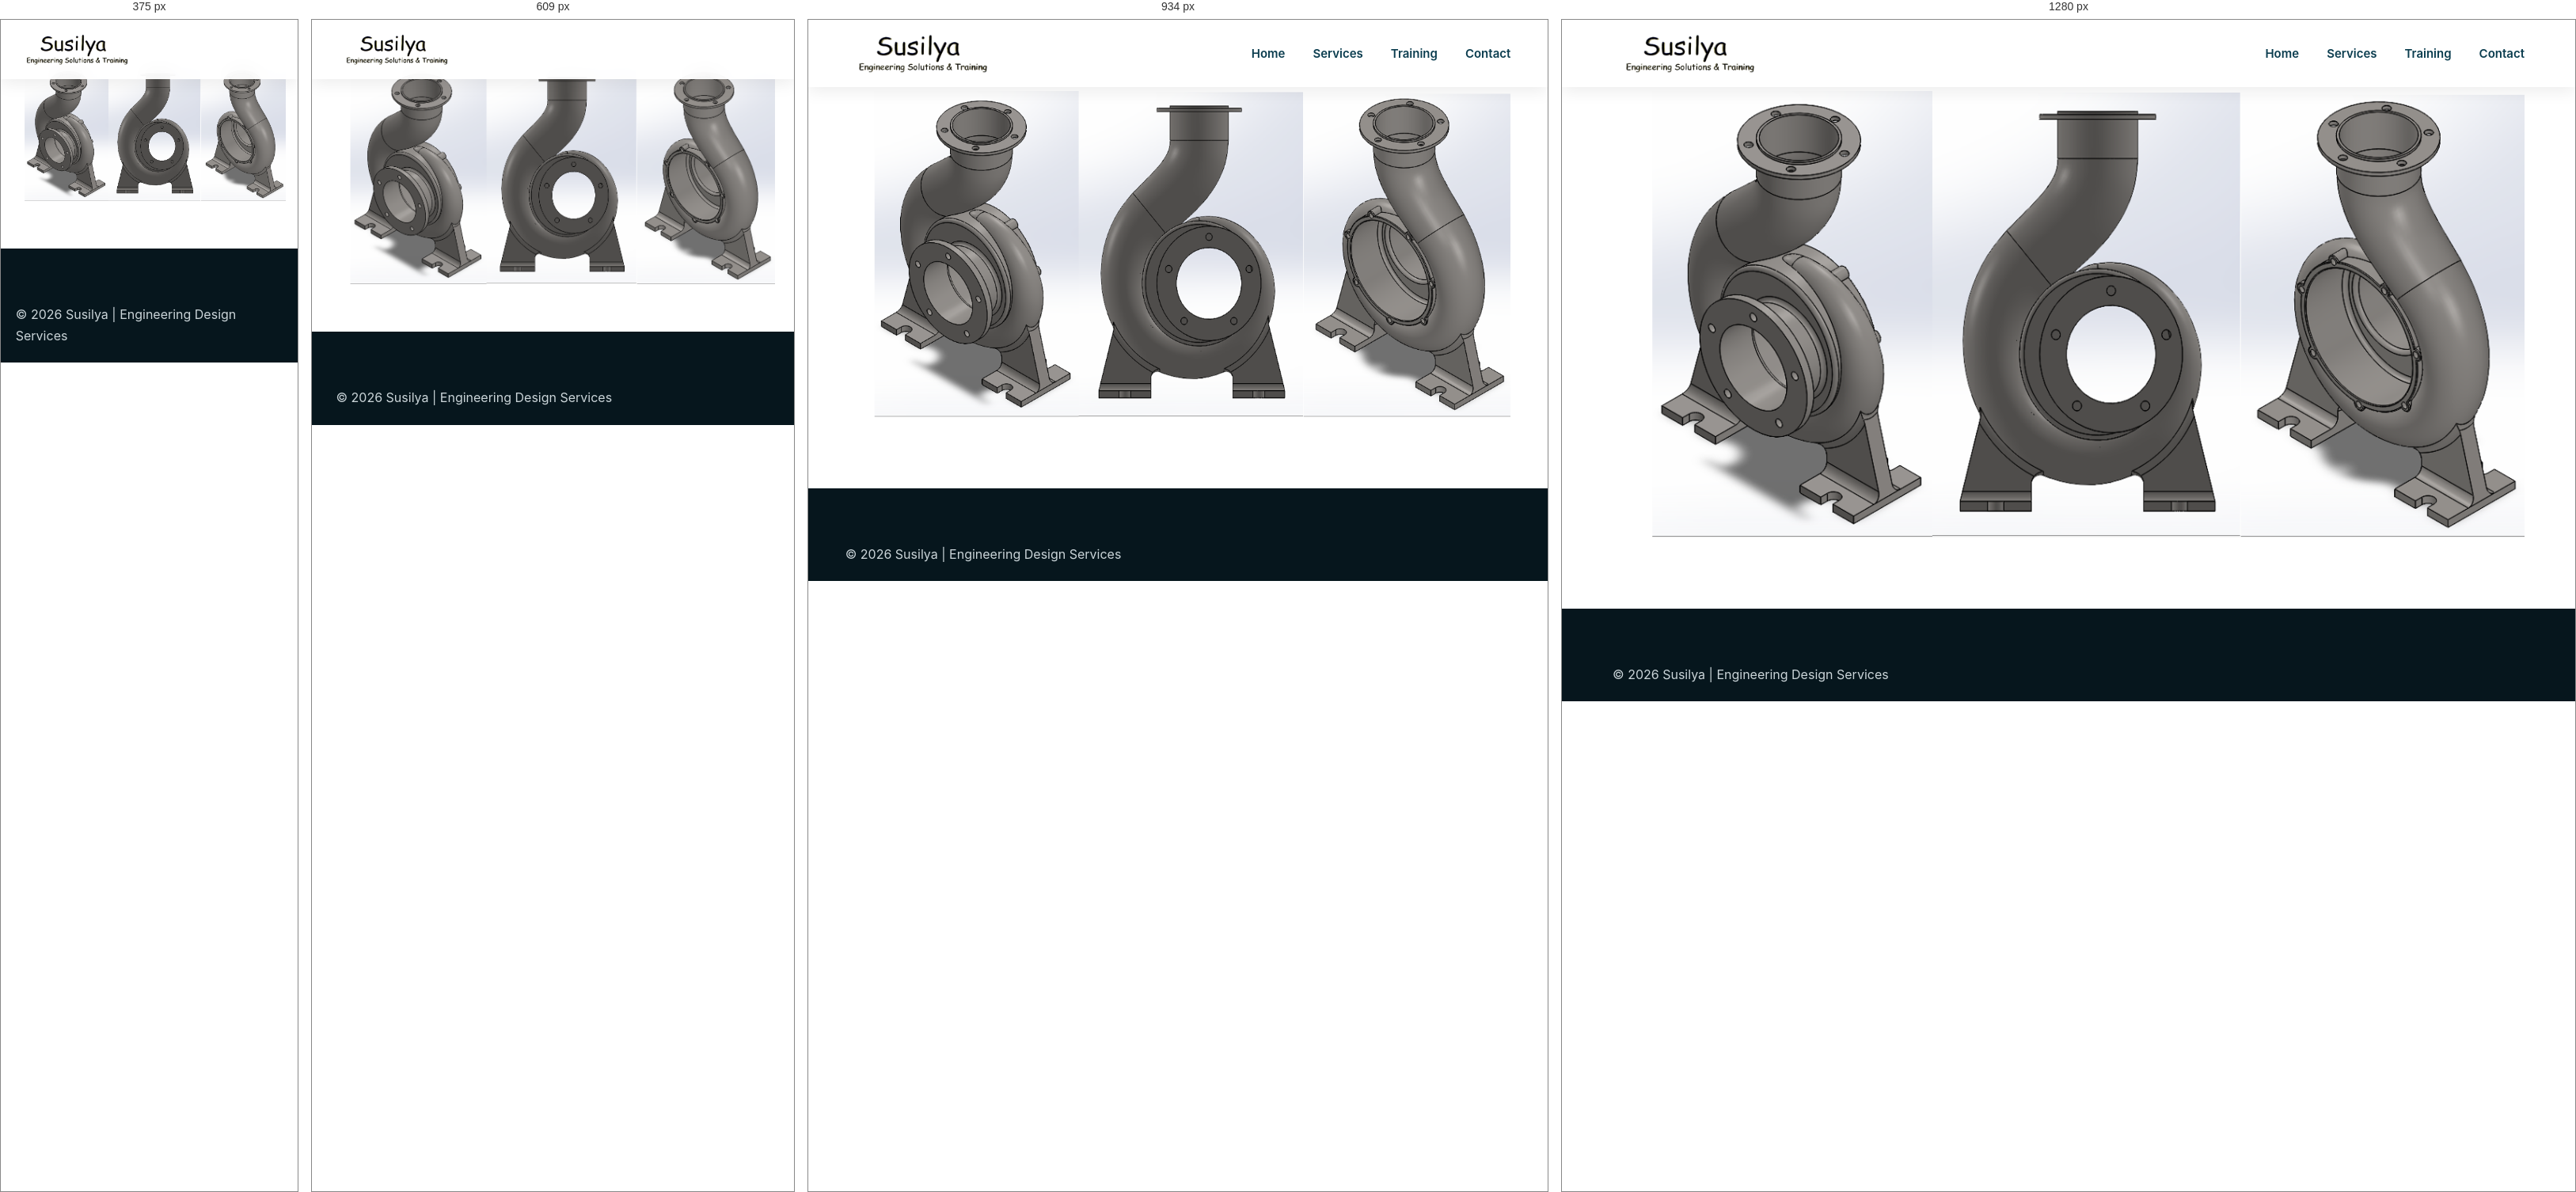
Rendered at 375 px, 609 px, 934 px and 1280 px, left to right.

<!-- file: pump case.html -->
<!DOCTYPE html>
<html lang="en">

<head>

<meta charset="UTF-8">

<meta name="viewport" content="width=device-width, initial-scale=1.0">


<title>
Mechanical Design Services | Machine Design & Product Development | Susilya
</title>


<meta name="description" content="
Susilya provides professional mechanical design services including machine design, product development, engineering documentation, reverse engineering, CAD modeling and manufacturing support.
">


<link rel="canonical" href="https://susilya.com/pages/mechanical-design.html">


<link rel="stylesheet" href="/style.css">


<link rel="icon" href="/images/logo.webp">



<script type="application/ld+json">

{
"@context":"https://schema.org",

"@type":"Service",

"serviceType":"Mechanical Design Services",

"provider":

{
"@type":"Organization",
"name":"Susilya",
"url":"https://susilya.com"
},

"description":
"Mechanical design services including machine design, product development, reverse engineering, engineering documentation and industrial design solutions."

}

</script>


</head>



<body>



<header class="header">

<nav class="navbar">


<div class="logo">

<a href="/index.html">

<img src="/images/logo.webp"
alt="Susilya Engineering">

</a>

</div>



<ul class="nav-menu">

<li>
<a href="../index.html">
Home
</a>
</li>


<li>
<a href="../index.html#services">
Services
</a>
</li>


<li>
<a href="training.html">
Training
</a>
</li>


<li>
<a href="mailto:contact@susilya.com">
Contact
</a>
</li>


</ul>


</nav>

</header>

<section class="services section">

<img src="/images/sample projects/pump case.PNG" alt="">

</section>


<footer class="footer">

<p>
© 2026 Susilya | Engineering Design Services
</p>

</footer>



</body>

</html>

/* @media block from style.css */
@media(max-width:1100px){



.service-grid {


grid-template-columns:

repeat(2,1fr);


}



.industry-grid {


grid-template-columns:

repeat(3,1fr);


}



.feature-grid {


grid-template-columns:

repeat(2,1fr);


}



.workflow-grid {


grid-template-columns:

repeat(3,1fr);


}


}

/* @media block from style.css */
@media(max-width:768px){



.section {


width:92%;


padding:60px 0;


}



.section-heading h2 {


font-size:32px;


}



.section-heading p {


font-size:16px;


}



/* Navigation */


.navbar {


height:75px;


}



.logo img {


width:150px;


}



.menu-toggle {


display:block;


}



.nav-menu {


position:absolute;


top:75px;


left:0;


width:100%;


background:#fff;


display:none;


flex-direction:column;


padding:30px 0;


box-shadow:

0 10px 20px rgba(0,0,0,.1);


}



.nav-menu.active {


display:flex;


}



.nav-menu li {


text-align:center;


}



.nav-menu li a {


font-size:18px;


}




/* Hero */


.hero {


min-height:90vh;


}



.hero-content h1 {


font-size:36px;


}



.hero-content p {


font-size:16px;


}





.hero-buttons {


flex-direction:column;


align-items:center;


}




.primary-btn,
.secondary-btn {


width:90%;


}





/* Cards */


.service-grid {


grid-template-columns:

1fr;


}



.service-card img {


height:220px;


}



.industry-grid {


grid-template-columns:

1fr;


}



.bim-content h2 {


font-size:32px;


}



.bim-content ul {


grid-template-columns:

1fr;


}





.feature-grid {


grid-template-columns:

1fr;


}





.workflow-grid {


grid-template-columns:

1fr;


}





.training-box h2 {


font-size:32px;


}



.training-box ul {


grid-template-columns:

1fr;


}





.contact-cta h2 {


font-size:32px;


}





.footer-content {


grid-template-columns:

1fr;


gap:30px;


}



}

/* @media block from style.css */
@media(max-width:450px){


.hero-content h1 {


font-size:30px;


}



.hero-content p {


font-size:15px;


}



.service-card h3 {


font-size:20px;


}


}